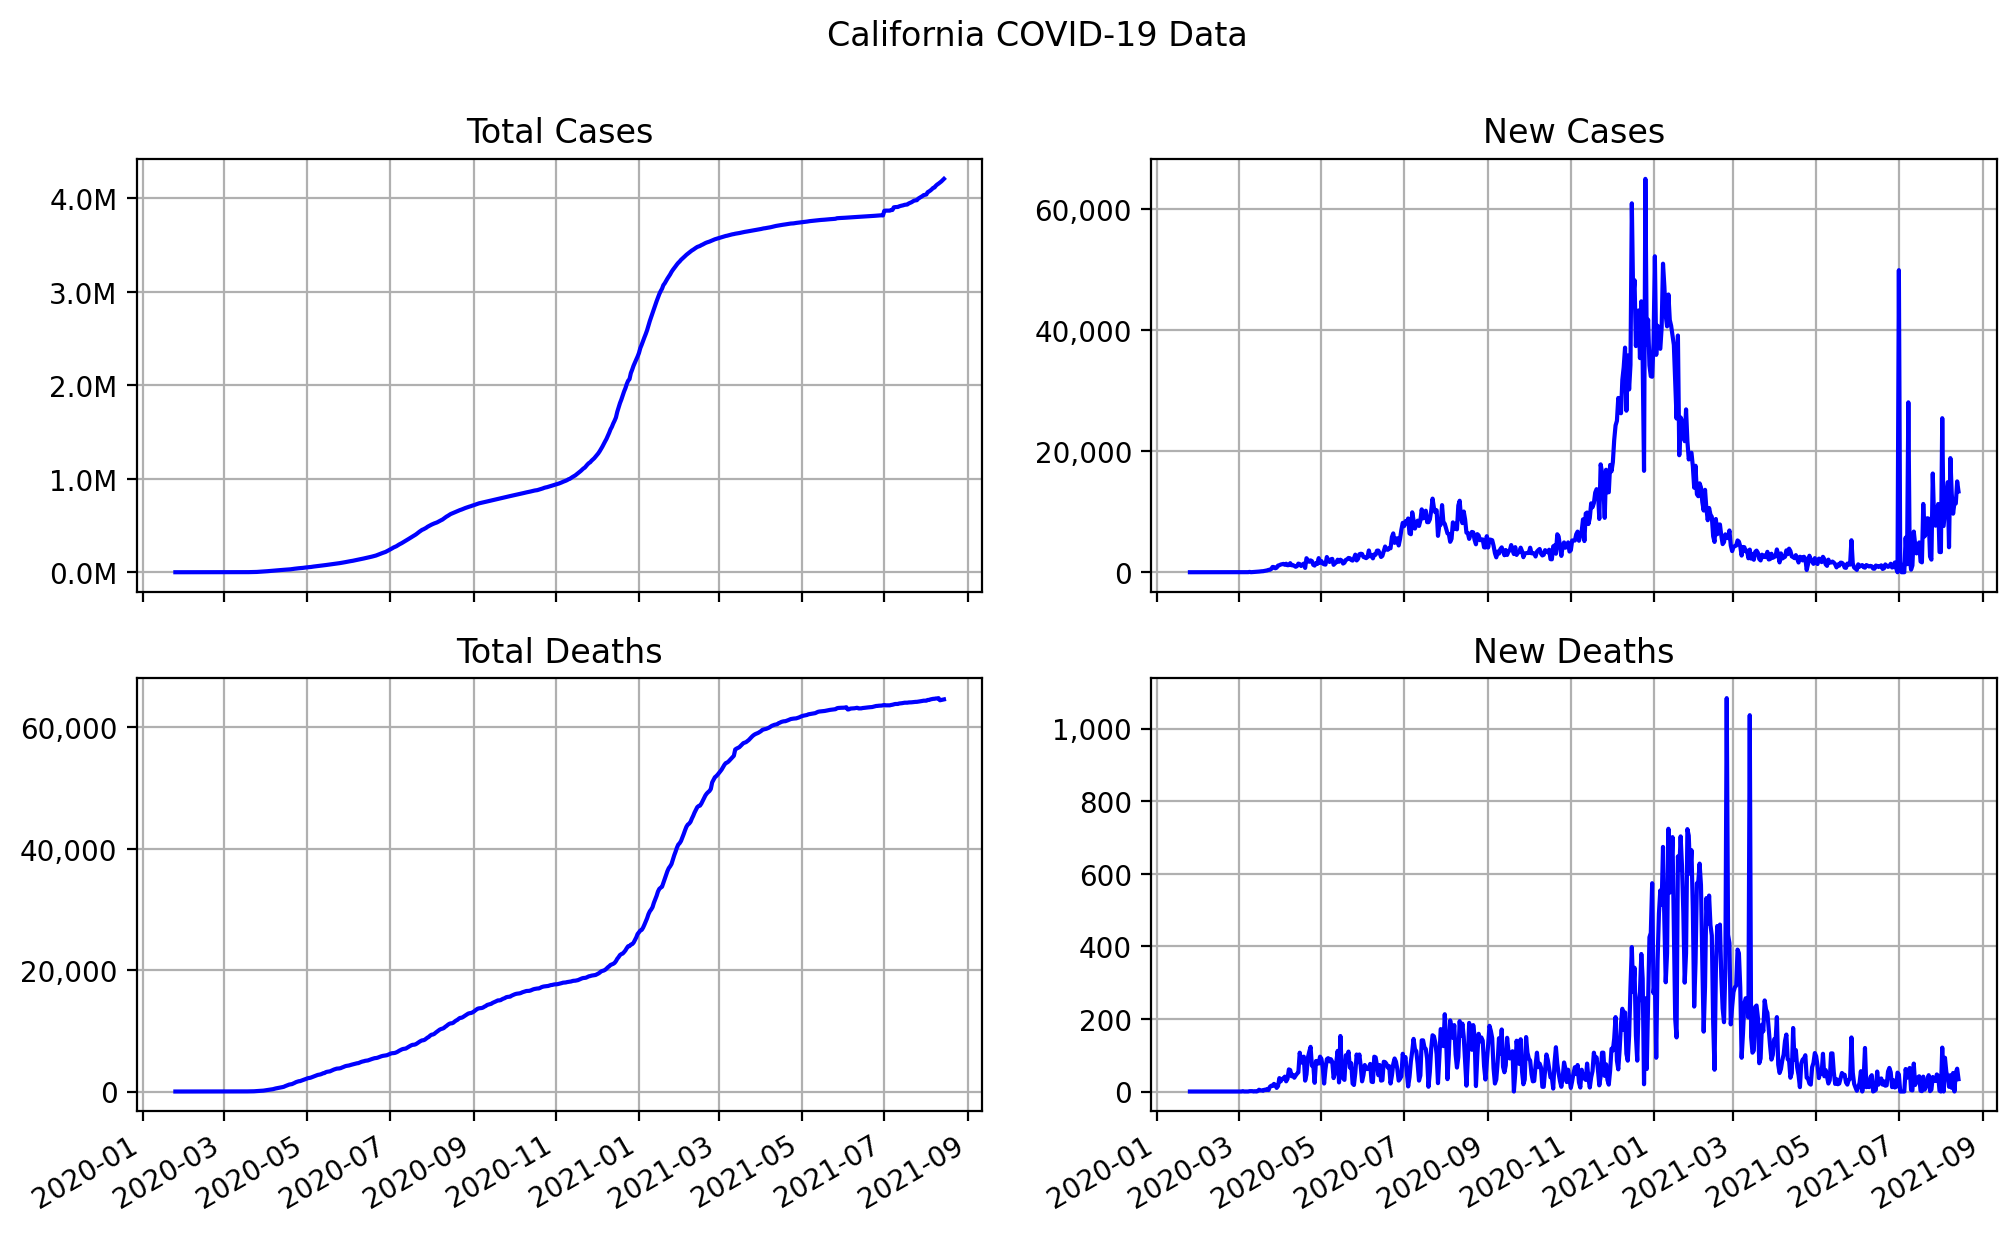

The data file committed next to this chart (first rows):
date, state, total cases, total deaths, new cases, new deaths
2020-01-25, California, 1, 0, 1, 0
2020-01-26, California, 2, 0, 1, 0
2020-01-27, California, 2, 0, 0, 0
2020-01-28, California, 2, 0, 0, 0
2020-01-29, California, 2, 0, 0, 0
2020-01-30, California, 2, 0, 0, 0
2020-01-31, California, 3, 0, 1, 0
2020-02-01, California, 3, 0, 0, 0
2020-02-02, California, 6, 0, 3, 0
2020-02-03, California, 6, 0, 0, 0
2020-02-04, California, 6, 0, 0, 0
2020-02-05, California, 6, 0, 0, 0
2020-02-06, California, 6, 0, 0, 0
2020-02-07, California, 6, 0, 0, 0
2020-02-08, California, 6, 0, 0, 0
2020-02-09, California, 6, 0, 0, 0
2020-02-10, California, 7, 0, 1, 0
2020-02-11, California, 7, 0, 0, 0
2020-02-12, California, 7, 0, 0, 0
2020-02-13, California, 7, 0, 0, 0
2020-02-14, California, 7, 0, 0, 0
2020-02-15, California, 7, 0, 0, 0
2020-02-16, California, 7, 0, 0, 0
2020-02-17, California, 7, 0, 0, 0
2020-02-18, California, 7, 0, 0, 0
2020-02-19, California, 7, 0, 0, 0
2020-02-20, California, 8, 0, 1, 0
2020-02-21, California, 9, 0, 1, 0
2020-02-22, California, 9, 0, 0, 0
2020-02-23, California, 9, 0, 0, 0
2020-02-24, California, 11, 0, 2, 0
2020-02-25, California, 11, 0, 0, 0
2020-02-26, California, 26, 0, 15, 0
2020-02-27, California, 26, 0, 0, 0
2020-02-28, California, 27, 0, 1, 0
2020-02-29, California, 28, 0, 1, 0
2020-03-01, California, 33, 0, 5, 0
2020-03-02, California, 38, 0, 5, 0
2020-03-03, California, 45, 0, 7, 0
2020-03-04, California, 55, 1, 10, 1
2020-03-05, California, 67, 1, 12, 0
2020-03-06, California, 81, 1, 14, 0
2020-03-07, California, 100, 1, 19, 0
2020-03-08, California, 112, 1, 12, 0
2020-03-09, California, 172, 2, 60, 1
2020-03-10, California, 179, 3, 7, 1
2020-03-11, California, 202, 4, 23, 1
2020-03-12, California, 252, 4, 50, 0
2020-03-13, California, 320, 5, 68, 1
2020-03-14, California, 381, 5, 61, 0
2020-03-15, California, 478, 6, 97, 1
2020-03-16, California, 588, 11, 110, 5
2020-03-17, California, 732, 14, 144, 3
2020-03-18, California, 893, 17, 161, 3
2020-03-19, California, 1067, 19, 174, 2
2020-03-20, California, 1283, 24, 216, 5
2020-03-21, California, 1544, 28, 261, 4
2020-03-22, California, 1851, 35, 307, 7
2020-03-23, California, 2240, 39, 389, 4
2020-03-24, California, 2644, 52, 404, 13
... 508 more rows
